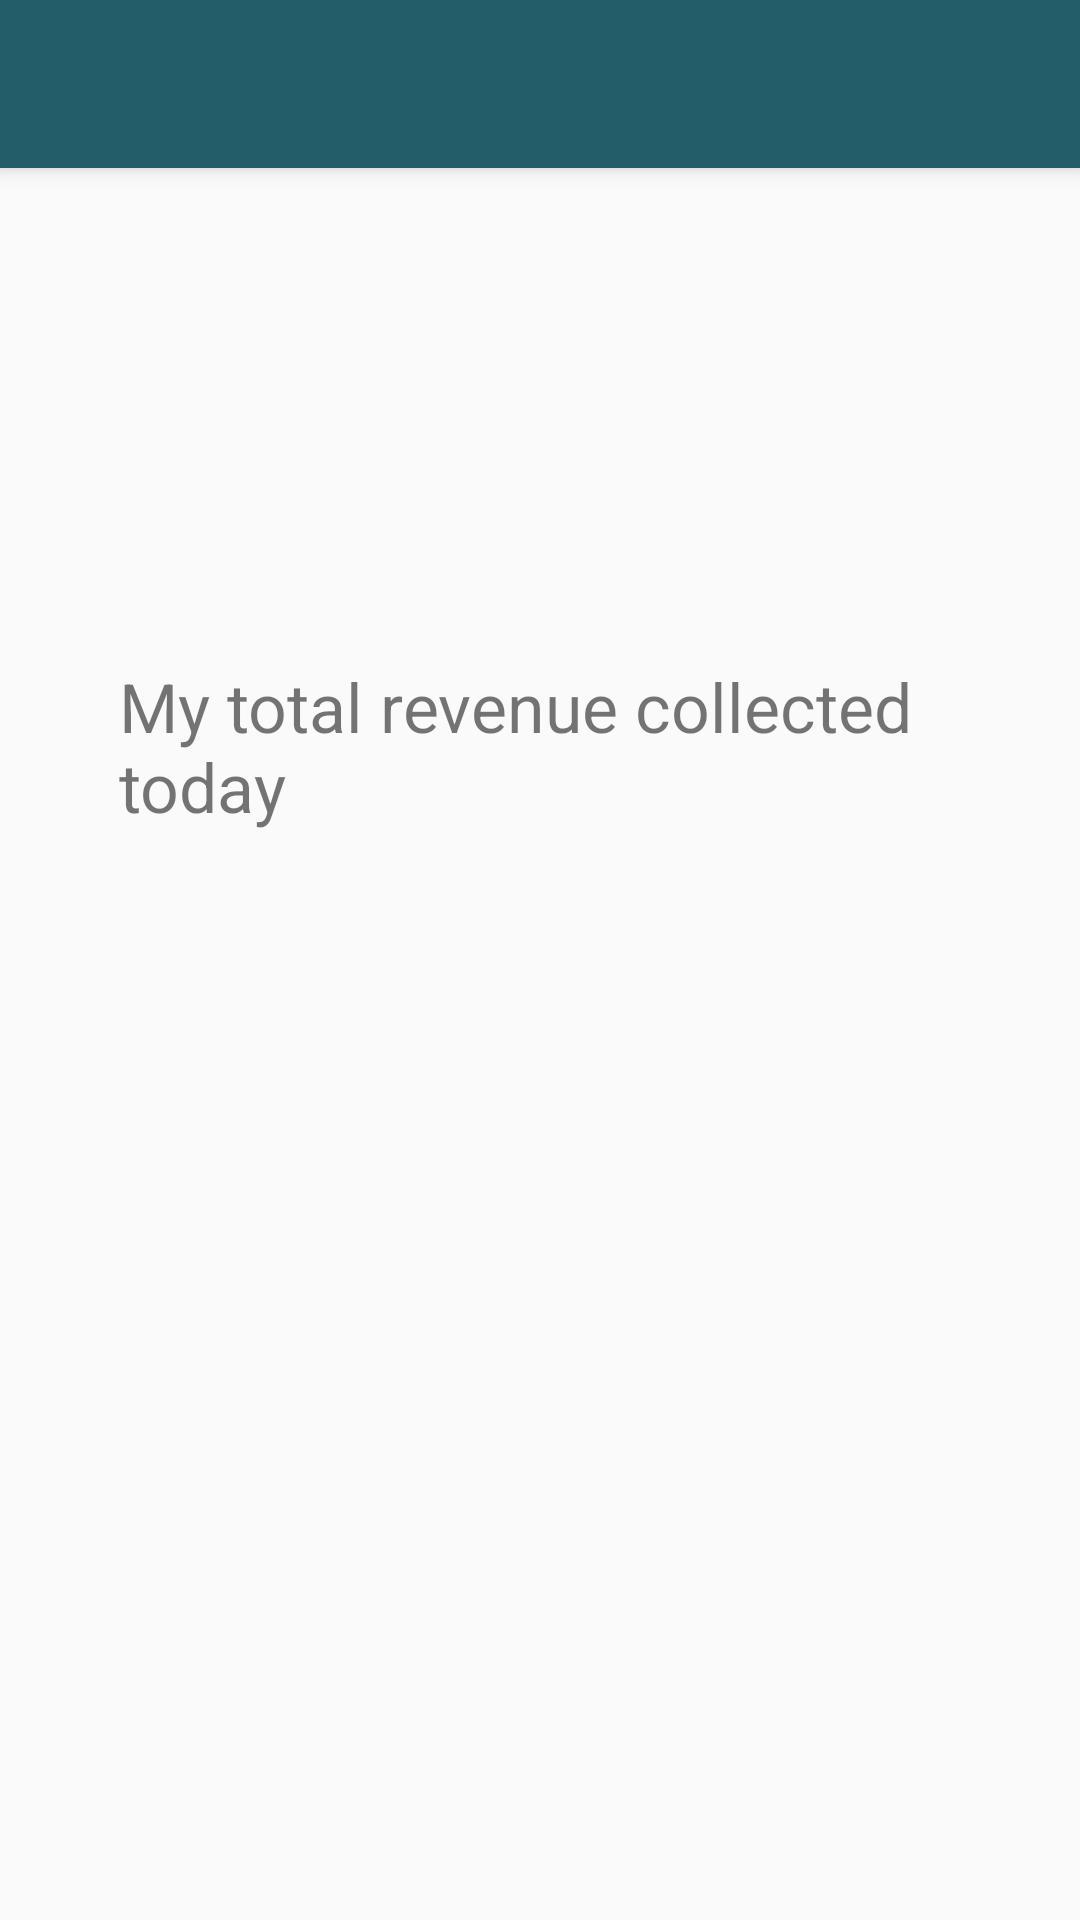

This screen was rendered from an Android layout file. Write that file and the resources it references.
<!-- AndroidManifest.xml: application theme Theme.AppCompat.Light.NoActionBar -->
<!-- res/layout/activity_revenue.xml -->
<?xml version="1.0" encoding="utf-8"?>
<android.support.constraint.ConstraintLayout xmlns:android="http://schemas.android.com/apk/res/android"
    xmlns:app="http://schemas.android.com/apk/res-auto"
    xmlns:tools="http://schemas.android.com/tools"
    android:layout_width="match_parent"
    android:layout_height="match_parent"
    tools:context=".revenue">

    <include layout="@layout/apptoolbar"
        android:id="@+id/revenuetool"/>
    <TextView
        android:id="@+id/textView3"
        android:layout_width="282dp"
        android:layout_height="wrap_content"
        android:layout_marginBottom="8dp"
        android:layout_marginEnd="8dp"
        android:layout_marginStart="8dp"
        android:layout_marginTop="8dp"
        android:text="My total revenue collected today"
        android:textSize="11pt"
        app:layout_constraintBottom_toTopOf="@+id/textViewrevenue"
        app:layout_constraintEnd_toEndOf="parent"
        app:layout_constraintHorizontal_bias="0.51"
        app:layout_constraintStart_toStartOf="parent"
        app:layout_constraintTop_toTopOf="parent"
        app:layout_constraintVertical_bias="0.75" />

    <TextView
        android:id="@+id/textViewrevenue"
        android:layout_width="wrap_content"
        android:layout_height="wrap_content"
        android:layout_marginBottom="232dp"
        android:layout_marginEnd="8dp"
        android:layout_marginStart="8dp"
        android:textSize="19pt"
        app:layout_constraintBottom_toBottomOf="parent"
        app:layout_constraintEnd_toEndOf="parent"
        app:layout_constraintStart_toStartOf="parent" />
</android.support.constraint.ConstraintLayout>
<!-- res/layout/apptoolbar.xml (included above) -->
<?xml version="1.0" encoding="utf-8"?>
<android.support.v7.widget.Toolbar xmlns:android="http://schemas.android.com/apk/res/android"
    android:layout_width="match_parent"
    android:layout_height="wrap_content"
    xmlns:app="http://schemas.android.com/apk/res-auto"
    android:background="#235d69"
    android:elevation="4dp"
    app:titleTextColor="#ffffff"
    app:subtitleTextColor="#ffffff">

</android.support.v7.widget.Toolbar>
<!-- resources referenced by this layout -->
<resources>

</resources>
